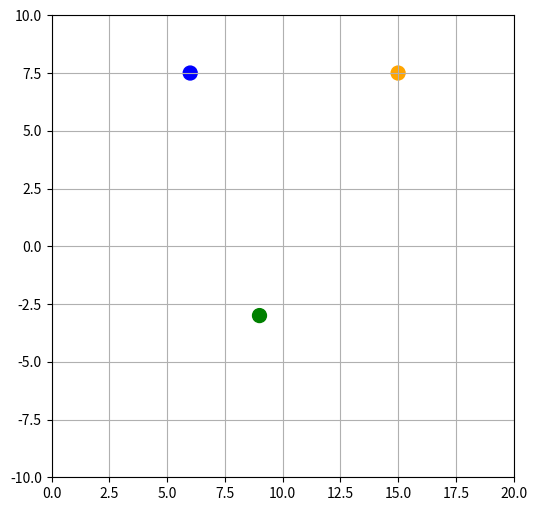

This chart was generated by the following Python code:
import matplotlib.pyplot as plt

# anchor başlangıç noktaları
anchors = [
    [6, 7.5],
    [9, -3],
    [15, 7.5]
]

# matplotlib figürünü ayarla
fig, ax = plt.subplots(figsize=(10, 6))
ax.set_aspect('equal')
ax.set_xlim(0, 20)
ax.set_ylim(-10, 10)
ax.grid(True)

# scatter plot (sadece anchor noktaları)
sc = ax.scatter(
    [a[0] for a in anchors],
    [a[1] for a in anchors],
    s=100,
    c=['blue', 'green', 'orange']
)

selected_index = None

def on_press(event):
    global selected_index
    if event.inaxes != ax:
        return

    for i, a in enumerate(anchors):
        distance = ((event.xdata - a[0])**2 + (event.ydata - a[1])**2)**0.5
        if distance < 0.5:
            selected_index = i
            break

def on_release(event):
    global selected_index
    selected_index = None

def on_motion(event):
    global selected_index
    if selected_index is None:
        return
    if event.inaxes != ax:
        return
    # seçili anchoru yeni koordinata taşı
    anchors[selected_index][0] = event.xdata
    anchors[selected_index][1] = event.ydata
    sc.set_offsets(anchors)
    fig.canvas.draw_idle()

# eventleri bağla
fig.canvas.mpl_connect("button_press_event", on_press)
fig.canvas.mpl_connect("button_release_event", on_release)
fig.canvas.mpl_connect("motion_notify_event", on_motion)

plt.show()
